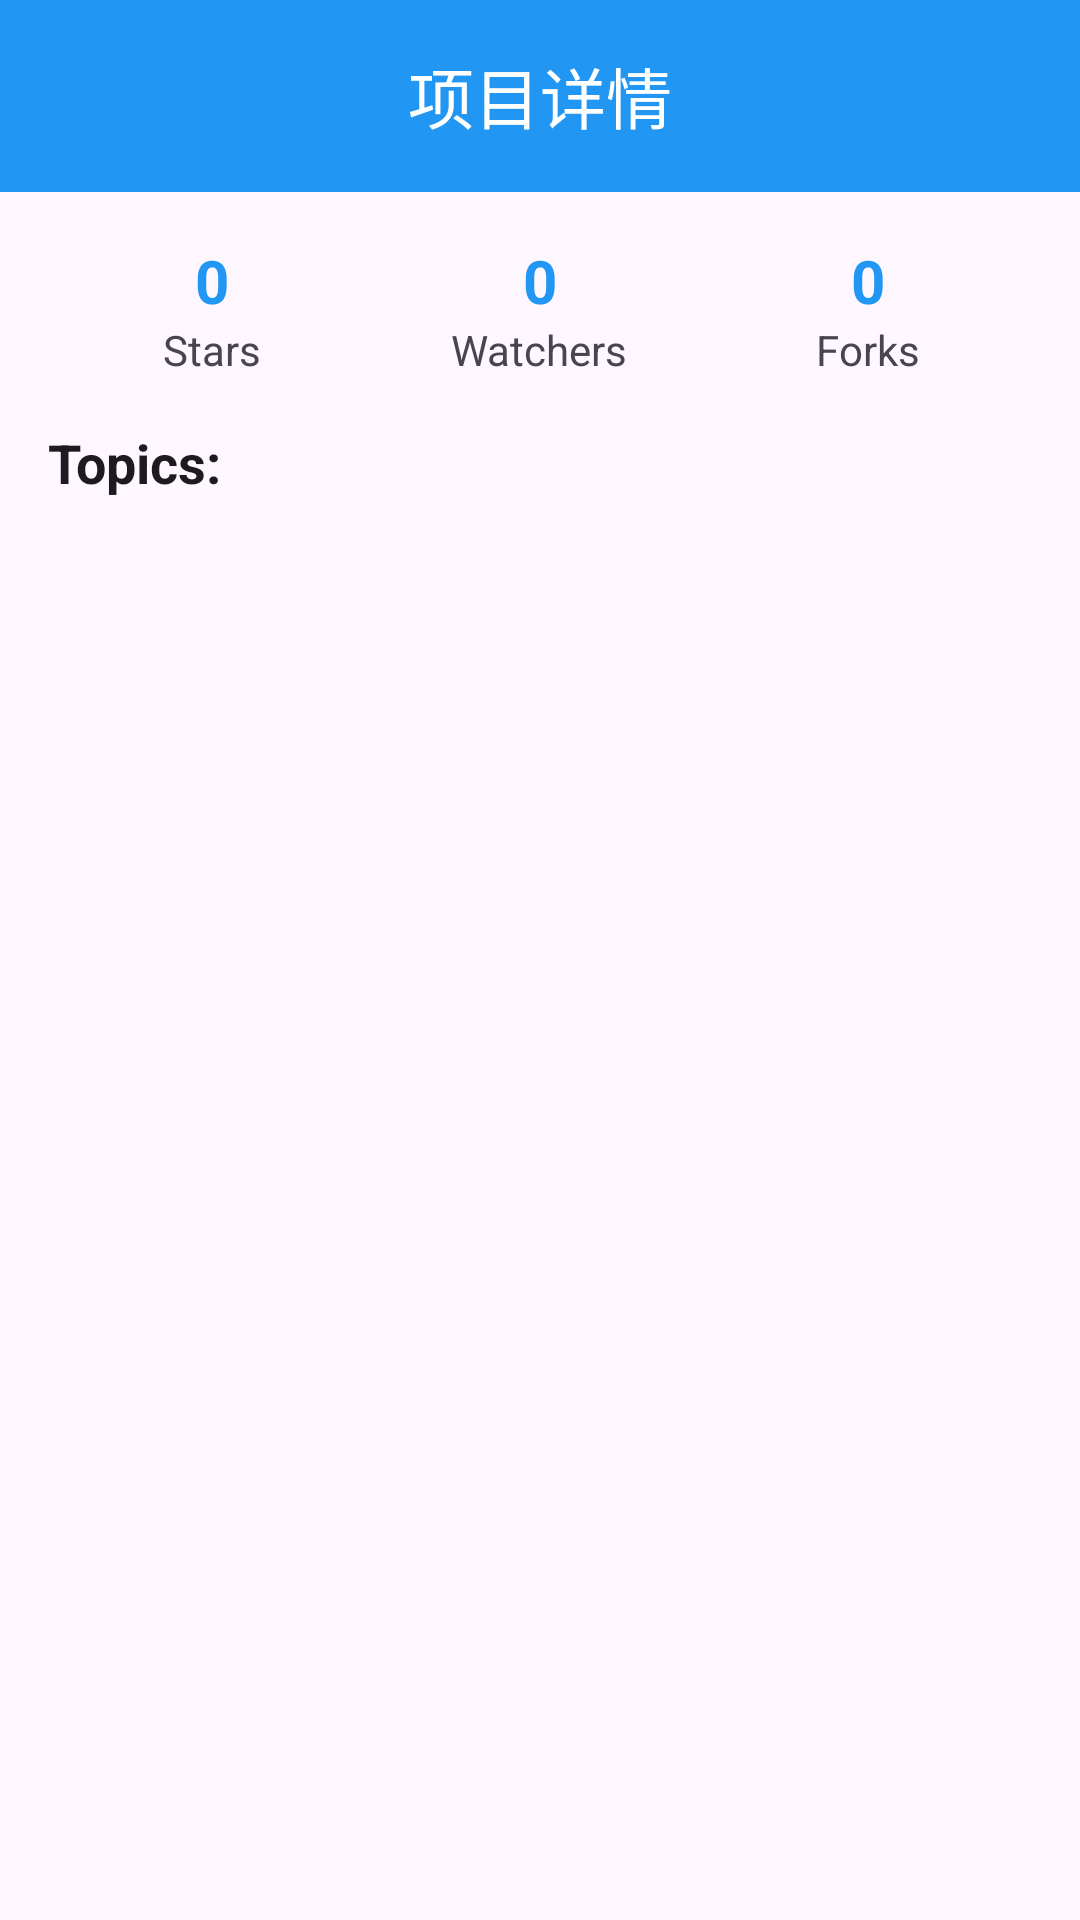

Layout XML and referenced resources for this Android screen:
<!-- AndroidManifest.xml: activity theme Theme.gitDemo -->
<!-- res/layout/activity_repo_details.xml -->
<?xml version="1.0" encoding="utf-8"?>
<LinearLayout xmlns:android="http://schemas.android.com/apk/res/android"
    xmlns:app="http://schemas.android.com/apk/res-auto"
    android:layout_width="match_parent"
    android:layout_height="match_parent"
    android:orientation="vertical"
    android:background="?attr/colorSurface">

    <com.google.android.material.appbar.MaterialToolbar
        android:id="@+id/toolbar"
        android:layout_width="match_parent"
        android:layout_height="?attr/actionBarSize"
        android:background="?attr/colorPrimary"
        app:title="@string/project_details"
        app:titleTextColor="?attr/colorOnPrimary"
        app:titleCentered="true"
        style="@style/Widget.Material3.Toolbar" />

    <RelativeLayout
        android:layout_width="match_parent"
        android:layout_height="match_parent">

        
        <ProgressBar
            android:id="@+id/progressBar"
            android:layout_width="wrap_content"
            android:layout_height="wrap_content"
            android:layout_centerInParent="true"
            android:visibility="gone" />

        
        <TextView
            android:id="@+id/errorTextView"
            android:layout_width="wrap_content"
            android:layout_height="wrap_content"
            android:layout_centerInParent="true"
            android:text="加载失败"
            android:textColor="?attr/colorError"
            android:visibility="gone" />

        
        <ScrollView
            android:layout_width="match_parent"
            android:layout_height="match_parent"
            android:padding="16dp">

            <LinearLayout
                android:layout_width="match_parent"
                android:layout_height="wrap_content"
                android:orientation="vertical">

                
                <TextView
                    android:id="@+id/repoNameTextView"
                    android:layout_width="match_parent"
                    android:layout_height="wrap_content"
                    android:text="Repository Name"
                    android:textSize="24sp"
                    android:textStyle="bold"
                    android:textColor="?attr/colorOnSurface"
                    android:layout_marginBottom="16dp"
                    android:visibility="gone" />

                
                <TextView
                    android:id="@+id/descriptionTextView"
                    android:layout_width="match_parent"
                    android:layout_height="wrap_content"
                    android:text="Repository description"
                    android:textSize="16sp"
                    android:textColor="?attr/colorOnSurface"
                    android:layout_marginBottom="16dp"
                    android:visibility="gone" />

                
                <LinearLayout
                    android:layout_width="match_parent"
                    android:layout_height="wrap_content"
                    android:orientation="horizontal"
                    android:layout_marginBottom="16dp">

                    <LinearLayout
                        android:layout_width="0dp"
                        android:layout_height="wrap_content"
                        android:layout_weight="1"
                        android:orientation="vertical"
                        android:gravity="center">

                        <TextView
                            android:id="@+id/starsTextView"
                            android:layout_width="wrap_content"
                            android:layout_height="wrap_content"
                            android:text="0"
                            android:textSize="20sp"
                            android:textStyle="bold"
                            android:textColor="?attr/colorPrimary" />

                        <TextView
                            android:layout_width="wrap_content"
                            android:layout_height="wrap_content"
                            android:text="Stars"
                            android:textSize="14sp"
                            android:textColor="?attr/colorOnSurfaceVariant" />

                    </LinearLayout>

                    <LinearLayout
                        android:layout_width="0dp"
                        android:layout_height="wrap_content"
                        android:layout_weight="1"
                        android:orientation="vertical"
                        android:gravity="center">

                        <TextView
                            android:id="@+id/watchersTextView"
                            android:layout_width="wrap_content"
                            android:layout_height="wrap_content"
                            android:text="0"
                            android:textSize="20sp"
                            android:textStyle="bold"
                            android:textColor="?attr/colorPrimary" />

                        <TextView
                            android:layout_width="wrap_content"
                            android:layout_height="wrap_content"
                            android:text="Watchers"
                            android:textSize="14sp"
                            android:textColor="?attr/colorOnSurfaceVariant" />

                    </LinearLayout>

                    <LinearLayout
                        android:layout_width="0dp"
                        android:layout_height="wrap_content"
                        android:layout_weight="1"
                        android:orientation="vertical"
                        android:gravity="center">

                        <TextView
                            android:id="@+id/forksTextView"
                            android:layout_width="wrap_content"
                            android:layout_height="wrap_content"
                            android:text="0"
                            android:textSize="20sp"
                            android:textStyle="bold"
                            android:textColor="?attr/colorPrimary" />

                        <TextView
                            android:layout_width="wrap_content"
                            android:layout_height="wrap_content"
                            android:text="Forks"
                            android:textSize="14sp"
                            android:textColor="?attr/colorOnSurfaceVariant" />

                    </LinearLayout>

                </LinearLayout>

                
                <TextView
                    android:id="@+id/languageTextView"
                    android:layout_width="match_parent"
                    android:layout_height="wrap_content"
                    android:text="Language: Kotlin"
                    android:textSize="16sp"
                    android:textColor="?attr/colorOnSurface"
                    android:layout_marginBottom="16dp"
                    android:visibility="gone" />

                
                <TextView
                    android:layout_width="match_parent"
                    android:layout_height="wrap_content"
                    android:text="Topics:"
                    android:textSize="18sp"
                    android:textStyle="bold"
                    android:textColor="?attr/colorOnSurface"
                    android:layout_marginBottom="8dp" />

                <com.google.android.material.chip.ChipGroup
                    android:id="@+id/topicsChipGroup"
                    android:layout_width="match_parent"
                    android:layout_height="wrap_content"
                    android:layout_marginBottom="24dp"
                    app:chipSpacing="8dp"
                    app:lineSpacing="8dp"
                    android:visibility="gone" />



            </LinearLayout>

        </ScrollView>

    </RelativeLayout>

</LinearLayout>
<!-- resources referenced by this layout -->
<resources>
  <string name="project_details">项目详情</string>
  <style name="Theme.gitDemo" parent="Theme.Material3.DayNight.NoActionBar">
          <item name="colorPrimary">@color/blue_500</item>
          <item name="colorPrimaryVariant">@color/blue_700</item>
          <item name="colorOnPrimary">@color/white</item>
          <item name="colorSecondary">@color/blue_200</item>
          <item name="colorSecondaryVariant">@color/blue_700</item>
          <item name="colorOnSecondary">@color/black</item>
          <item name="android:statusBarColor">?attr/colorPrimary</item>
          <item name="android:navigationBarColor">?attr/colorSurface</item>
          <item name="android:windowLightStatusBar">false</item>
      </style>
  <color name="blue_500">#FF2196F3</color>
  <color name="blue_700">#FF1976D2</color>
  <color name="white">#FFFFFFFF</color>
  <color name="blue_200">#FF90CAF9</color>
  <color name="black">#FF000000</color>
</resources>
